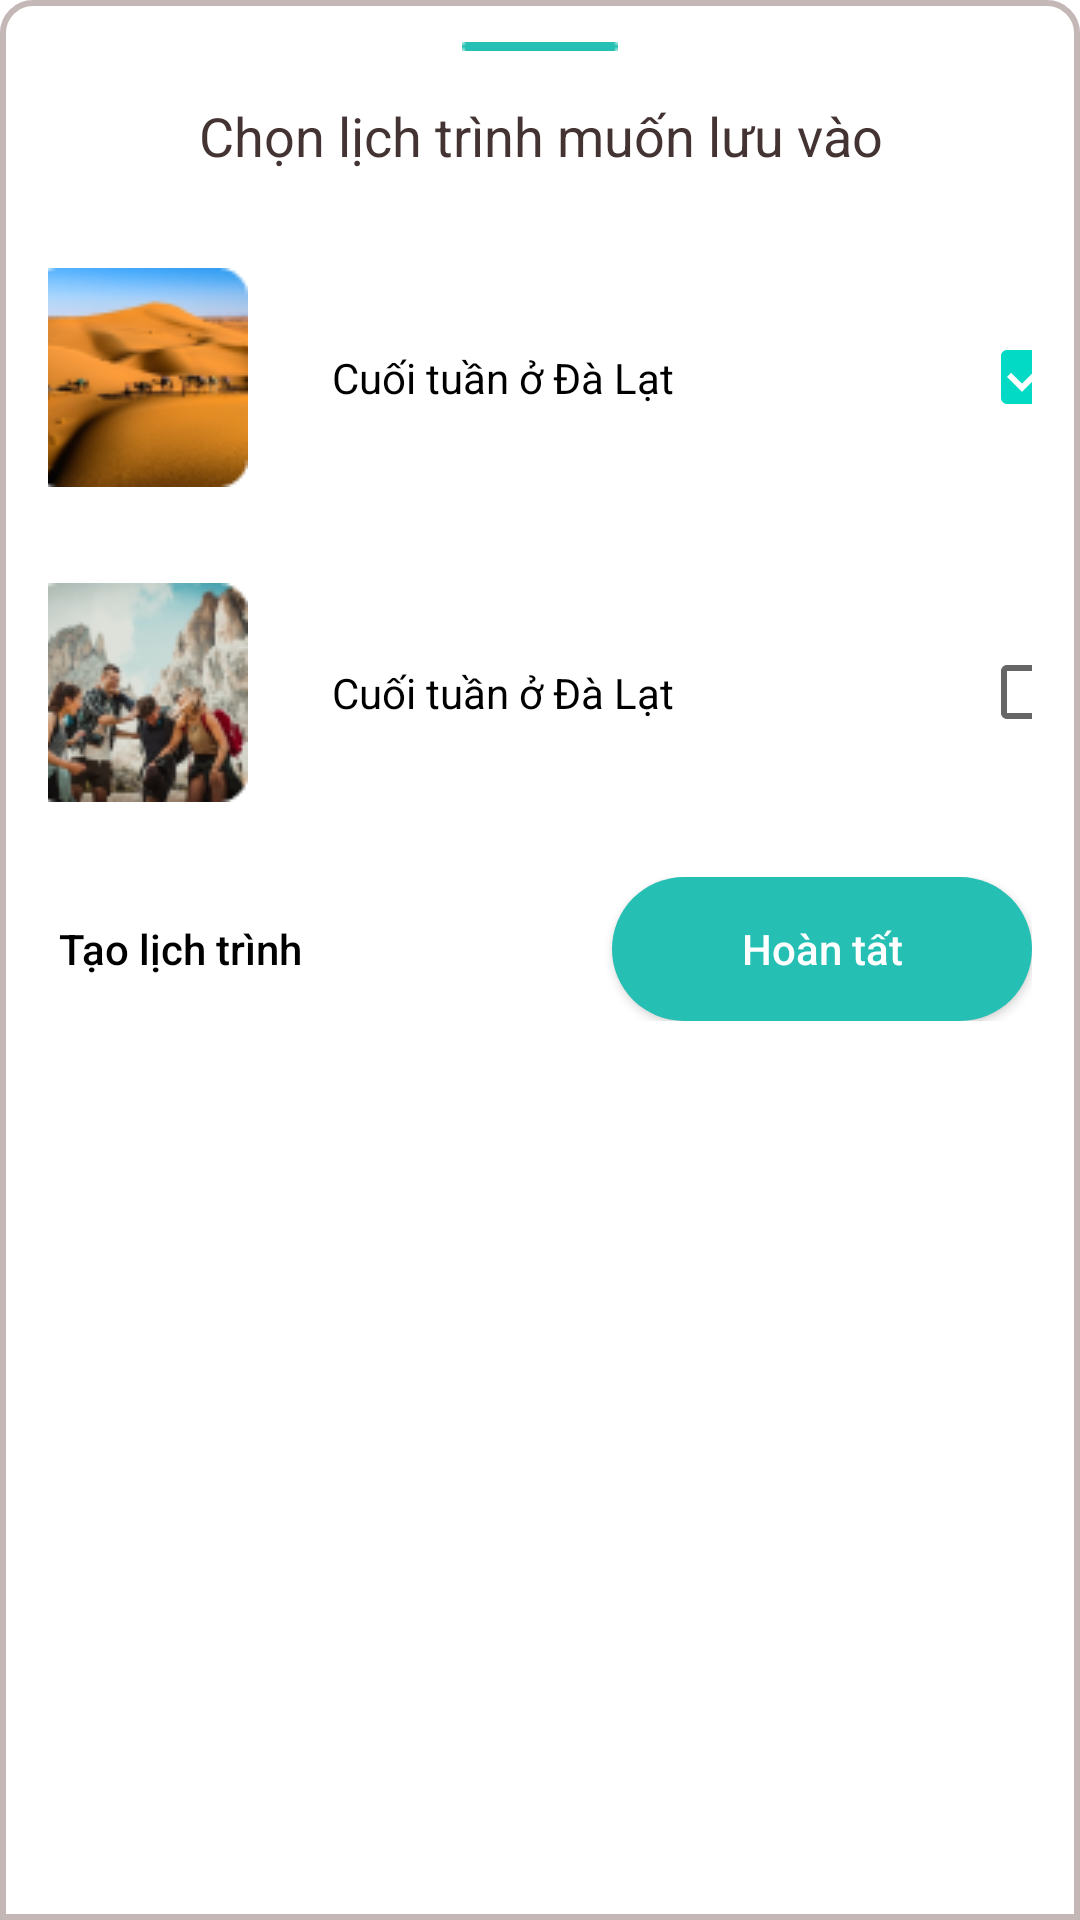

Produce the Android XML layout that renders to this screen, including the resource entries it uses.
<!-- AndroidManifest.xml: application theme Theme.VnTravel -->
<!-- res/layout/activity_them_vao_lich_trinh.xml -->
<?xml version="1.0" encoding="utf-8"?>
<LinearLayout xmlns:android="http://schemas.android.com/apk/res/android"
    xmlns:app="http://schemas.android.com/apk/res-auto"
    xmlns:tools="http://schemas.android.com/tools"
    android:layout_width="match_parent"
    android:layout_height="match_parent"
    tools:context=".ThemVaoLichTrinh"
    android:background="@drawable/taolichtrinh"
    android:orientation="vertical">
    <ImageView
        android:layout_width="match_parent"
        android:layout_height="wrap_content"
        android:src="@drawable/trangtri"
        android:layout_marginTop="14dp">
    </ImageView>
    <TextView
        android:layout_width="match_parent"
        android:layout_height="wrap_content"
        android:text="Chọn lịch trình muốn lưu vào"
        android:textColor="#433433"
        android:textSize="18sp"
        android:textAlignment="center"
        android:layout_marginTop="16dp">
    </TextView>

    <LinearLayout
        android:layout_width="match_parent"
        android:layout_height="wrap_content"
        android:layout_marginLeft="16dp"
        android:layout_marginRight="16dp"
        android:layout_marginTop="32dp"
        android:orientation="horizontal"
        android:gravity="center">
        <ImageButton
            android:layout_width="wrap_content"
            android:layout_height="wrap_content"
            android:src="@drawable/chonlichtrinh_anh1"
            android:background="@android:color/transparent">
        </ImageButton>
        <TextView
            android:layout_width="216dp"
            android:layout_height="wrap_content"
            android:text="Cuối tuần ở Đà Lạt"
            android:gravity="start"
            android:textColor="@color/black"
            android:layout_marginLeft="28dp">
        </TextView>
        
        <CheckBox
            android:layout_width="24dp"
            android:layout_height="24dp"
            android:checked="true"
            android:layout_gravity="center">
        </CheckBox>
    </LinearLayout>

    <LinearLayout
        android:layout_width="match_parent"
        android:layout_height="wrap_content"
        android:layout_marginLeft="16dp"
        android:layout_marginRight="16dp"
        android:layout_marginTop="32dp"
        android:orientation="horizontal"
        android:gravity="center">
        <ImageButton
            android:layout_width="wrap_content"
            android:layout_height="wrap_content"
            android:src="@drawable/chonlichtrinh_anh2"
            android:background="@android:color/transparent">
        </ImageButton>
        <TextView
            android:layout_width="216dp"
            android:layout_height="wrap_content"
            android:text="Cuối tuần ở Đà Lạt"
            android:gravity="start"
            android:textColor="@color/black"
            android:layout_marginLeft="28dp">
        </TextView>

        <CheckBox
            android:layout_width="24dp"
            android:layout_height="24dp"
            android:layout_gravity="center">
        </CheckBox>
    </LinearLayout>

    <RelativeLayout
        android:layout_marginRight="16dp"
        android:layout_width="match_parent"
        android:layout_height="wrap_content"
        android:layout_marginTop="25dp"
        android:orientation="horizontal"
        android:layout_marginLeft="16dp">
        <Button
            android:layout_alignParentLeft="true"
            android:id="@+id/btnTaoLichTrinh"
            android:layout_width="wrap_content"
            android:drawablePadding="10dp"
            android:layout_height="wrap_content"
            android:text="Tạo lịch trình"
            android:textAllCaps="false"
            android:textColor="@color/black"
            android:background="@android:color/transparent"
            android:drawableLeft="@drawable/them">
        </Button>

        <Button
            android:id="@+id/btnHoanTat"
            android:layout_width="140dp"
            android:layout_height="wrap_content"
            android:layout_alignParentRight="true"
            android:background="@drawable/rounded_button"
            android:text="Hoàn tất"
            android:textAllCaps="false"
            android:textColor="@color/white"></Button>

    </RelativeLayout>
</LinearLayout>
<!-- resources referenced by this layout -->
<resources>
  <!-- drawable chonlichtrinh_anh1: png bitmap (drawable, 10297 bytes) -->
  <!-- drawable chonlichtrinh_anh2: png bitmap (drawable, 13709 bytes) -->
  <!-- drawable rounded_button (drawable) -->
  <?xml version="1.0" encoding="utf-8"?>
  <shape xmlns:android="http://schemas.android.com/apk/res/android"
      android:shape="rectangle" android:padding="15dp">
      <solid android:color="#26BFB3"></solid>
      <corners
          android:bottomRightRadius="90dp"
          android:bottomLeftRadius="90dp"
          android:topLeftRadius="90dp"
          android:topRightRadius="90dp" />
  </shape>
  <!-- drawable taolichtrinh (drawable) -->
  <?xml version="1.0" encoding="utf-8"?>
  <shape xmlns:android="http://schemas.android.com/apk/res/android"
      android:shape="rectangle" android:padding="15dp">
  
      <corners
          android:topLeftRadius="10dp"
          android:topRightRadius="10dp" />
      <stroke android:width="2dip" android:color="#C3B8B6" />
  </shape>
  <!-- drawable trangtri: png bitmap (drawable, 150 bytes) -->
  <style name="Theme.VnTravel" parent="Theme.MaterialComponents.DayNight.DarkActionBar">
          
          <item name="colorPrimary">@color/purple_500</item>
          <item name="colorPrimaryVariant">@color/purple_700</item>
          <item name="colorOnPrimary">@color/white</item>
          
          <item name="colorSecondary">@color/teal_200</item>
          <item name="colorSecondaryVariant">@color/teal_700</item>
          <item name="colorOnSecondary">@color/black</item>
          
          <item name="android:statusBarColor" tools:targetApi="l">?attr/colorPrimaryVariant</item>
          
      </style>
  <!-- not gathered from this repository: default colours our renderer supplied (Android Studio template values) -->
  <color name="purple_500">#FF6200EE</color>
  <color name="purple_700">#FF3700B3</color>
  <color name="teal_200">#FF03DAC5</color>
  <color name="teal_700">#FF018786</color>
  <color name="black">#FF000000</color>
  <color name="white">#FFFFFFFF</color>
</resources>
